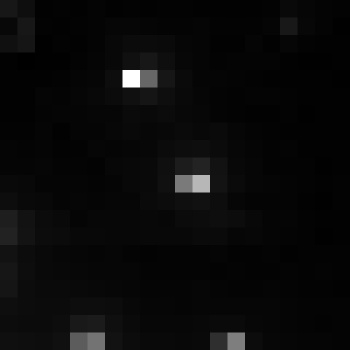

Values plotted in this chart, from the file beside it:
, xmin, ymin, lat, lon, area, perimeter, max_nanowatts, min_nanowatts, moonlight_illumination, clear_sky_confidence, mean_nanowatts
0, 734, 3041, -3.968, -3.968, 2.0, 0.0, 20.69, 0.3257, 11.82, 0.0, 1.699
